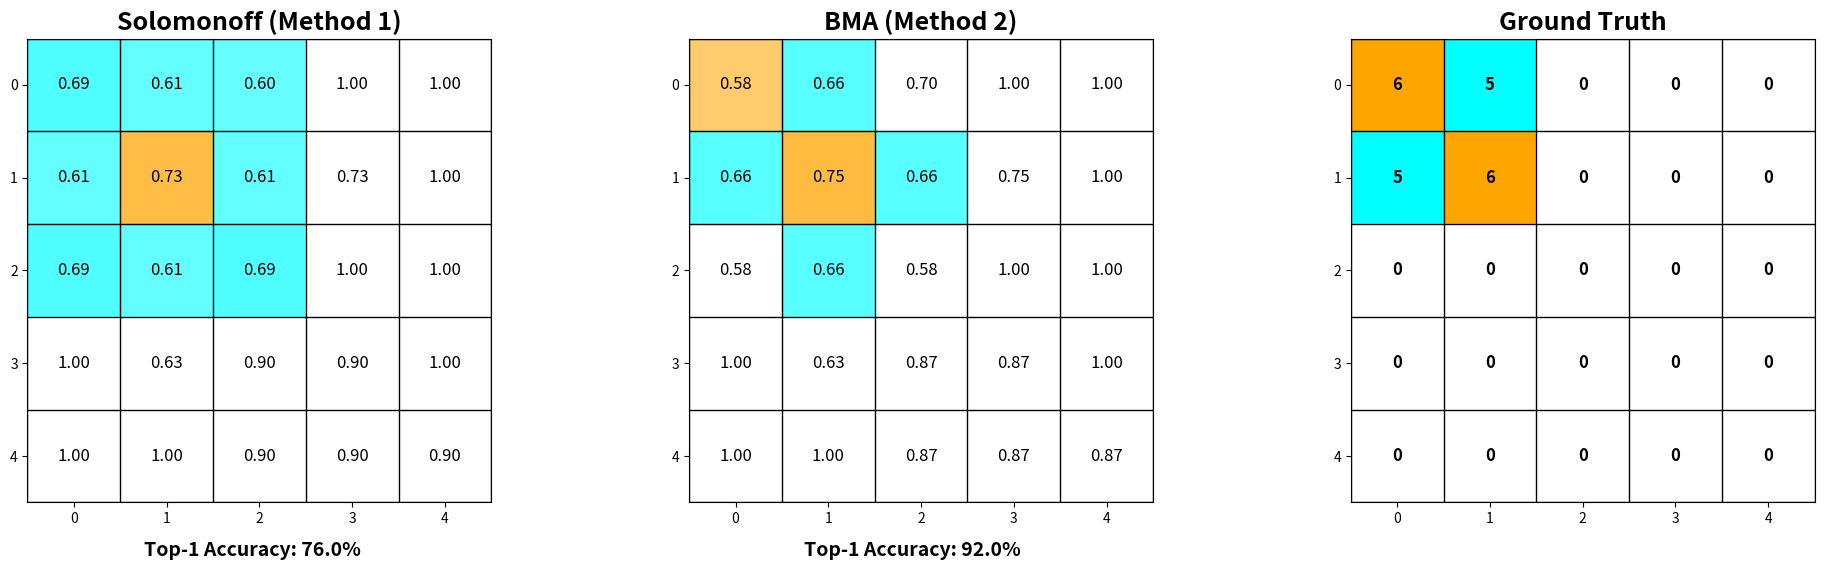

The script that saved this image:
import matplotlib.pyplot as plt
import numpy as np

# ---------------- Predicted per-cell probabilities ----------------
pred_data = [
    [(5,0.69,6,0.31), (5,0.61,6,0.27), (5,0.60,0,0.40), (0,1.00,1,0.00), (0,1.00,1,0.00)],
    [(5,0.61,6,0.27), (6,0.73,5,0.27), (5,0.61,6,0.27), (0,0.73,5,0.27), (0,1.00,1,0.00)],
    [(5,0.69,0,0.31), (5,0.61,6,0.27), (5,0.69,0,0.31), (0,1.00,1,0.00), (0,1.00,1,0.00)],
    [(0,1.00,1,0.00), (0,0.63,5,0.37), (0,0.90,5,0.10), (0,0.90,5,0.10), (0,1.00,1,0.00)],
    [(0,1.00,1,0.00), (0,1.00,1,0.00), (0,0.90,5,0.10), (0,0.90,5,0.10), (0,0.90,5,0.10)]
]


# ---------------- BMA predicted probabilities ----------------
bma_data = [
    [(6,0.576,5,0.424), (5,0.657,6,0.246), (0,0.703,5,0.297), (0,1.000,1,0.000), (0,1.000,1,0.000)],
    [(5,0.657,6,0.246), (6,0.754,5,0.246), (5,0.657,6,0.246), (0,0.754,5,0.246), (0,1.000,1,0.000)],
    [(0,0.576,5,0.424), (5,0.657,6,0.246), (0,0.576,5,0.424), (0,1.000,1,0.000), (0,1.000,1,0.000)],
    [(0,1.000,1,0.000), (0,0.627,5,0.373), (0,0.874,5,0.126), (0,0.874,5,0.126), (0,1.000,1,0.000)],
    [(0,1.000,1,0.000), (0,1.000,1,0.000), (0,0.874,5,0.126), (0,0.874,5,0.126), (0,0.874,5,0.126)]
]

# ---------------- Actual output grid ----------------
actual_grid = np.array([
    [6, 5, 0, 0, 0],
    [5, 6, 0, 0, 0],
    [0, 0, 0, 0, 0],
    [0, 0, 0, 0, 0],
    [0, 0, 0, 0, 0]
])

n_rows, n_cols = actual_grid.shape

# ---------------- Color map ----------------
color_map = {
    0: 'white', 1: 'red', 2: 'green', 3: 'blue', 4: 'yellow',
    5: 'cyan', 6: 'orange', 7: 'purple', 8: 'gray', 9: 'brown'
}

# ---------------- Helper function ----------------
def plot_prob_grid(ax, data, title):
    ax.set_title(title, fontsize=18, fontweight='bold')
    ax.set_xlim(0, n_cols)
    ax.set_ylim(0, n_rows)
    ax.invert_yaxis()
    ax.set_xticks(np.arange(n_cols)+0.5)
    ax.set_yticks(np.arange(n_rows)+0.5)
    ax.set_xticklabels(range(n_cols))
    ax.set_yticklabels(range(n_rows))
    ax.set_aspect('equal')

    correct = 0
    for i in range(n_rows):
        for j in range(n_cols):
            top_color, top_prob, _, _ = data[i][j]
            ax.add_patch(plt.Rectangle((j, i), 1, 1, color=color_map[top_color], alpha=top_prob))
            ax.text(j+0.5, i+0.5, f"{top_prob:.2f}", ha='center', va='center', fontsize=12)
            if top_color == actual_grid[i,j]:
                correct += 1

    # Draw grid lines
    for i in range(n_rows+1):
        ax.axhline(i, color='black', lw=1)
    for j in range(n_cols+1):
        ax.axvline(j, color='black', lw=1)

    return correct / (n_rows * n_cols) * 100

# ---------------- Plot Figure ----------------
fig, axes = plt.subplots(1, 3, figsize=(20,6))

# Left: Solomonoff Predictions
solomonoff_acc = plot_prob_grid(axes[0], pred_data, "Solomonoff (Method 1)")

# Middle: BMA Predictions
bma_acc = plot_prob_grid(axes[1], bma_data, "BMA (Method 2)")

# Right: Ground Truth
ax = axes[2]
ax.set_title("Ground Truth", fontsize=18, fontweight='bold')
ax.set_xlim(0, n_cols)
ax.set_ylim(0, n_rows)
ax.invert_yaxis()
ax.set_xticks(np.arange(n_cols)+0.5)
ax.set_yticks(np.arange(n_rows)+0.5)
ax.set_xticklabels(range(n_cols))
ax.set_yticklabels(range(n_rows))
ax.set_aspect('equal')
for i in range(n_rows):
    for j in range(n_cols):
        color = color_map[actual_grid[i,j]]
        ax.add_patch(plt.Rectangle((j, i), 1, 1, color=color))
        ax.text(j+0.5, i+0.5, str(actual_grid[i,j]), ha='center', va='center', fontsize=12, fontweight='bold')
for i in range(n_rows+1):
    ax.axhline(i, color='black', lw=1)
for j in range(n_cols+1):
    ax.axvline(j, color='black', lw=1)

# ---------------- Display accuracies ----------------
fig.text(0.17, 0.02, f"Top-1 Accuracy: {solomonoff_acc:.1f}%", ha='center', fontsize=14, fontweight='bold')
fig.text(0.50, 0.02, f"Top-1 Accuracy: {bma_acc:.1f}%", ha='center', fontsize=14, fontweight='bold')

plt.tight_layout(rect=[0,0.05,1,0.95])
plt.show()
